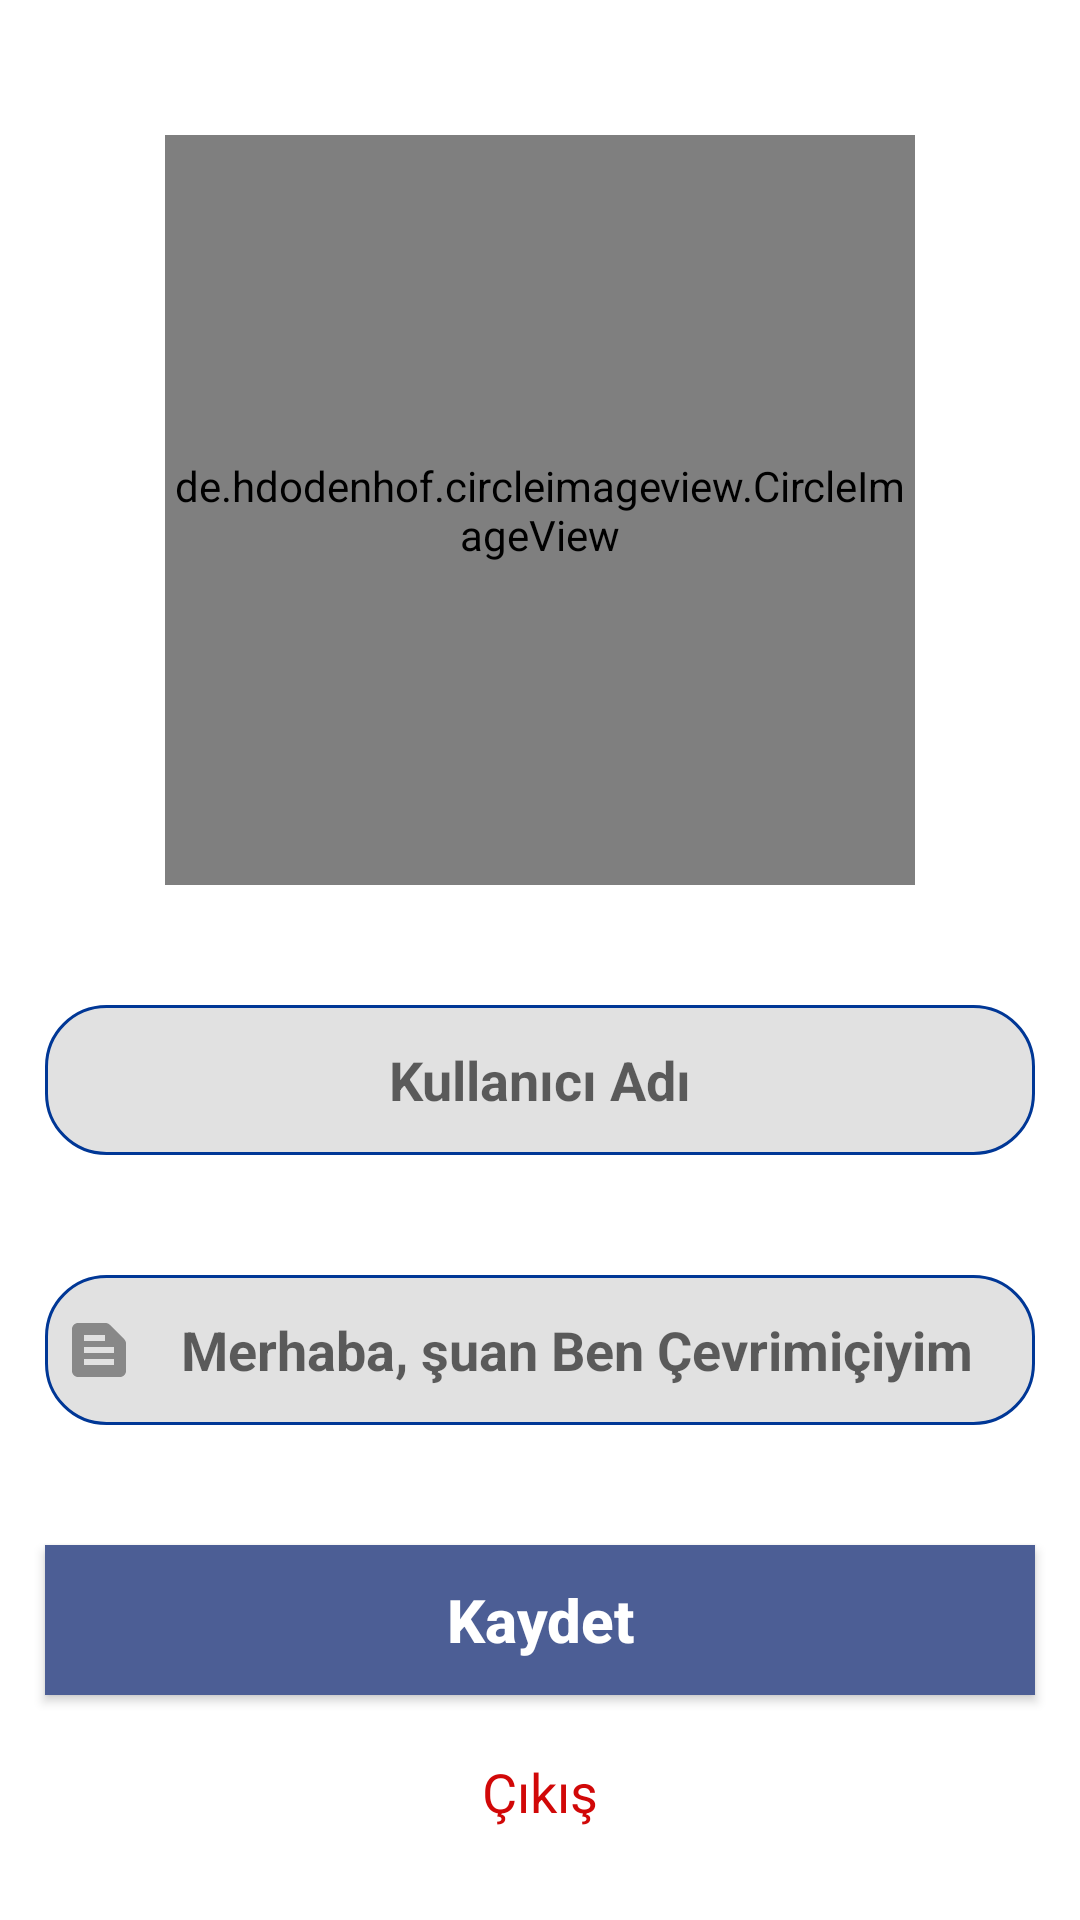

The Android layout XML behind this screen, and the referenced resources:
<!-- AndroidManifest.xml: application theme Theme.MyGlobalChat -->
<!-- res/layout/layout_ayarlar.xml -->
<?xml version="1.0" encoding="utf-8"?>
<RelativeLayout xmlns:android="http://schemas.android.com/apk/res/android"
    xmlns:app="http://schemas.android.com/apk/res-auto"
    xmlns:tools="http://schemas.android.com/tools"
    android:layout_width="wrap_content"
    android:layout_height="wrap_content"
    android:visibility="visible"
    tools:visibility="visible">

    <de.hdodenhof.circleimageview.CircleImageView
        android:id="@+id/profile_image"
        android:layout_width="250dp"
        android:layout_height="250dp"
        android:layout_alignParentTop="true"
        android:layout_centerHorizontal="true"
        android:layout_marginTop="45dp"
        android:src="@drawable/profile_image"
        app:civ_border_color="@color/design_default_color_primary"
        app:civ_border_width="5dp" />

    <EditText
        android:id="@+id/nickname"
        android:layout_width="match_parent"
        android:layout_height="50dp"
        android:layout_below="@+id/profile_image"
        android:layout_marginStart="15dp"
        android:layout_marginTop="40dp"
        android:layout_marginEnd="15dp"
        android:background="@drawable/mesajcerceve"
        android:drawableStart="@drawable/profil"
        android:hint="Kullanıcı Adı"
        android:inputType="textMultiLine"
        android:padding="6dp"
        android:textAlignment="center"
        android:textColor="@color/purple_700"
        android:textStyle="bold" />

    <EditText
        android:id="@+id/kullanicidurum"
        android:layout_width="match_parent"
        android:layout_height="50dp"
        android:layout_below="@+id/nickname"
        android:layout_marginStart="15dp"
        android:layout_marginTop="40dp"
        android:layout_marginEnd="15dp"
        android:background="@drawable/mesajcerceve"
        android:drawableStart="@drawable/durum"
        android:hint="Merhaba, şuan Ben Çevrimiçiyim"
        android:inputType="textMultiLine"
        android:padding="6dp"
        android:textAlignment="center"
        android:textColor="@color/purple_700"
        android:textStyle="bold" />

    <Button
        android:id="@+id/ayarlari_guncelle"
        android:layout_width="match_parent"
        android:layout_height="50dp"
        android:layout_below="@+id/kullanicidurum"
        android:layout_marginStart="15dp"
        android:layout_marginTop="40dp"
        android:layout_marginEnd="15dp"
        android:background="#4C5E95"
        android:inputType="textMultiLine"
        android:padding="6dp"
        android:text="Kaydet"
        android:textAlignment="center"
        android:textAllCaps="false"
        android:textColor="@color/white"
        android:textSize="20sp"
        android:textStyle="bold" />

    <TextView
        android:id="@+id/exittext"
        android:layout_width="wrap_content"
        android:layout_height="wrap_content"
        android:layout_below="@+id/ayarlari_guncelle"
        android:layout_alignParentBottom="true"
        android:layout_centerHorizontal="true"
        android:layout_marginTop="20dp"
        android:layout_marginBottom="20dp"
        android:text="Çıkış"
        android:textColor="@color/red"
        android:textSize="18sp"
        android:visibility="visible" />

</RelativeLayout>
<!-- resources referenced by this layout -->
<resources>
  <color name="purple_700">#4C5E95</color>
  <color name="red">#D10808</color>
  <color name="white">#FFFFFFFF</color>
  <!-- drawable durum (drawable) -->
  <vector android:height="24dp" android:tint="#888888"
      android:viewportHeight="24" android:viewportWidth="24"
      android:width="24dp" xmlns:android="http://schemas.android.com/apk/res/android">
      <path android:fillColor="@android:color/white" android:pathData="M20.41,8.41l-4.83,-4.83C15.21,3.21 14.7,3 14.17,3H5C3.9,3 3,3.9 3,5v14c0,1.1 0.9,2 2,2h14c1.1,0 2,-0.9 2,-2V9.83C21,9.3 20.79,8.79 20.41,8.41zM7,7h7v2H7V7zM17,17H7v-2h10V17zM17,13H7v-2h10V13z"/>
  </vector>
  <!-- drawable mesajcerceve (drawable) -->
  <?xml version="1.0" encoding="utf-8"?>
  <shape  xmlns:android="http://schemas.android.com/apk/res/android"
  
  
      android:shape="rectangle">
      <stroke
          android:width="1dp"
          android:color="#003796"/>
      <corners
          android:radius="20dp"
          />
  <solid android:color="#E1E1E1" />
  
  
  </shape>
  <style name="Theme.MyGlobalChat" parent="Theme.MaterialComponents.DayNight.DarkActionBar">
          
          <item name="colorPrimary">@color/purple_500</item>
          <item name="colorPrimaryVariant">@color/purple_700</item>
          <item name="colorOnPrimary">@color/white</item>
          
          <item name="colorSecondary">@color/teal_200</item>
          <item name="colorSecondaryVariant">@color/teal_700</item>
          <item name="colorOnSecondary">@color/black</item>
          
          <item name="android:statusBarColor" tools:targetApi="l">?attr/colorPrimaryVariant</item>
          
          <item name="windowNoTitle">true</item>
          <item name="windowActionBar">false</item>
  
      </style>
  <color name="purple_500">#4C5E95</color>
  <color name="teal_200">#FF03DAC5</color>
  <color name="teal_700">#FF018786</color>
  <color name="black">#FF000000</color>
</resources>
